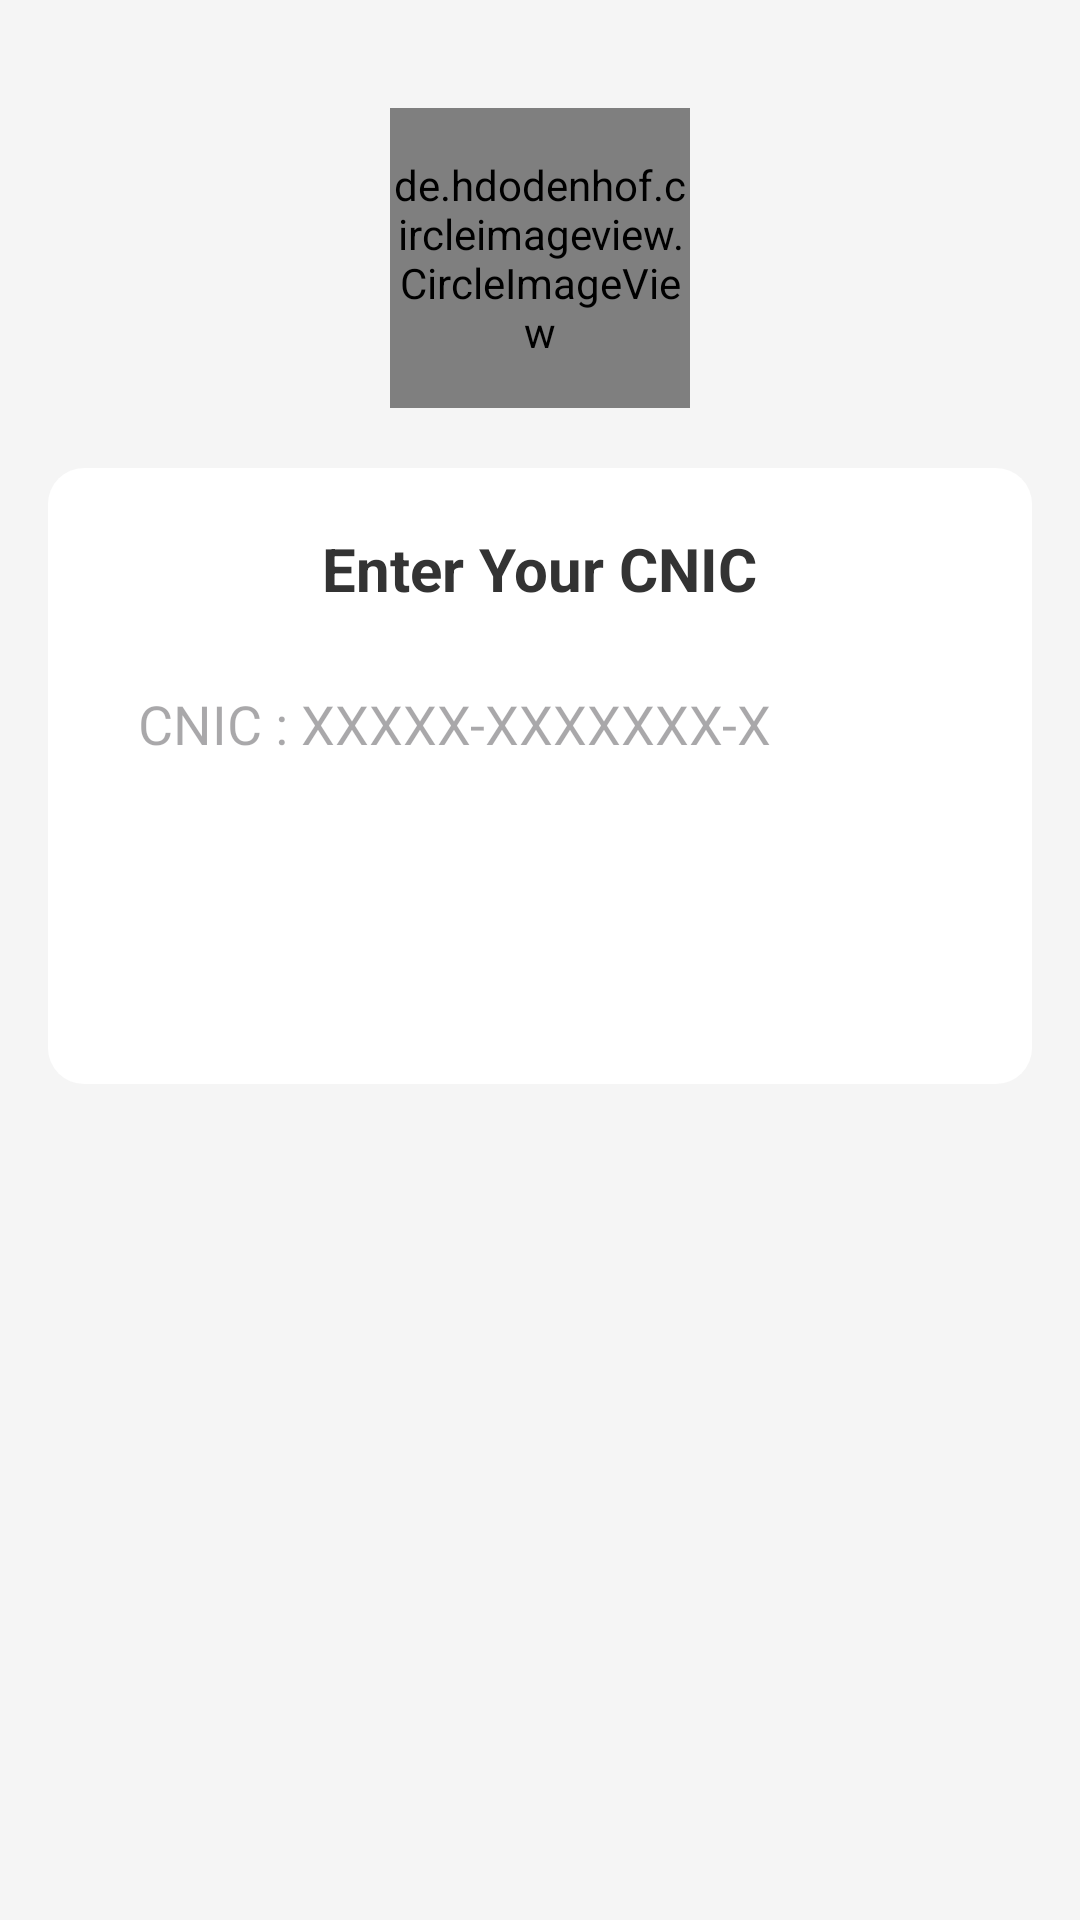

Produce the Android XML layout that renders to this screen, including the resource entries it uses.
<!-- AndroidManifest.xml: application theme Theme.HunermandAndriodApp -->
<!-- res/layout/activity_signin_cnic.xml -->
<?xml version="1.0" encoding="utf-8"?>
<ScrollView xmlns:android="http://schemas.android.com/apk/res/android"
    xmlns:app="http://schemas.android.com/apk/res-auto"
    xmlns:tools="http://schemas.android.com/tools"
    android:layout_width="match_parent"
    android:layout_height="match_parent"
    android:background="#F5F5F5"
    android:padding="16dp"
    tools:context=".SignIn_cnic">

    <LinearLayout
        android:layout_width="match_parent"
        android:layout_height="wrap_content"
        android:orientation="vertical">

        
        <de.hdodenhof.circleimageview.CircleImageView
            android:layout_width="100dp"
            android:layout_height="100dp"
            android:layout_gravity="center"
            android:layout_marginTop="20dp"
            android:src="@drawable/hunarmand_logo" />

        
        <LinearLayout
            android:layout_width="match_parent"
            android:layout_height="wrap_content"
            android:background="@drawable/card_background"
            android:padding="20dp"
            android:layout_marginTop="20dp"
            android:orientation="vertical">

            <TextView
                android:layout_width="wrap_content"
                android:layout_height="wrap_content"
                android:text="Enter Your CNIC"
                android:textSize="20sp"
                android:textColor="#333333"
                android:textStyle="bold"
                android:layout_gravity="center"
                android:layout_marginBottom="16dp" />

            <EditText
                android:id="@+id/ed_cnic"
                android:layout_width="match_parent"
                android:layout_height="wrap_content"
                android:hint="CNIC : XXXXX-XXXXXXX-X"
                android:background="@drawable/rectangle_background"
                android:layout_marginBottom="10dp"
                android:padding="10dp"
                android:inputType="phone" />

            <Button
                android:id="@+id/nextbtn"
                android:layout_width="match_parent"
                android:layout_height="wrap_content"
                android:text="Next"
                android:textSize="20sp"
                android:layout_marginTop="20dp"
                android:backgroundTint="#4CAF50"
                android:textColor="#FFFFFF"
                android:background="@drawable/button_background" />

            <ProgressBar
                android:id="@+id/progressBar"
                android:layout_width="wrap_content"
                android:layout_height="wrap_content"
                android:layout_gravity="center"
                android:visibility="gone" />

        </LinearLayout>

    </LinearLayout>
</ScrollView>
<!-- resources referenced by this layout -->
<resources>
  <!-- drawable card_background (drawable) -->
  <?xml version="1.0" encoding="utf-8"?>
  <shape xmlns:android="http://schemas.android.com/apk/res/android">
      <solid android:color="#FFFFFF" />
      <corners android:radius="12dp" />
      <padding android:left="16dp" android:top="16dp" android:right="16dp" android:bottom="16dp" />
  </shape>
  <!-- drawable hunarmand_logo: png bitmap (drawable, 32528 bytes) -->
  <style name="Theme.HunermandAndriodApp" parent="Base.Theme.HunermandAndriodApp" />
  <style name="Base.Theme.HunermandAndriodApp" parent="Theme.Material3.DayNight.NoActionBar">
          
           <item name="colorPrimary">@color/Kelly_Green</item>
          <item name="colorPrimaryVariant">@color/black</item>
          <item name="android:statusBarColor">@color/black</item>
  
      </style>
  <color name="Kelly_Green">#4CBB17</color>
  <color name="black">#FF000000</color>
</resources>
